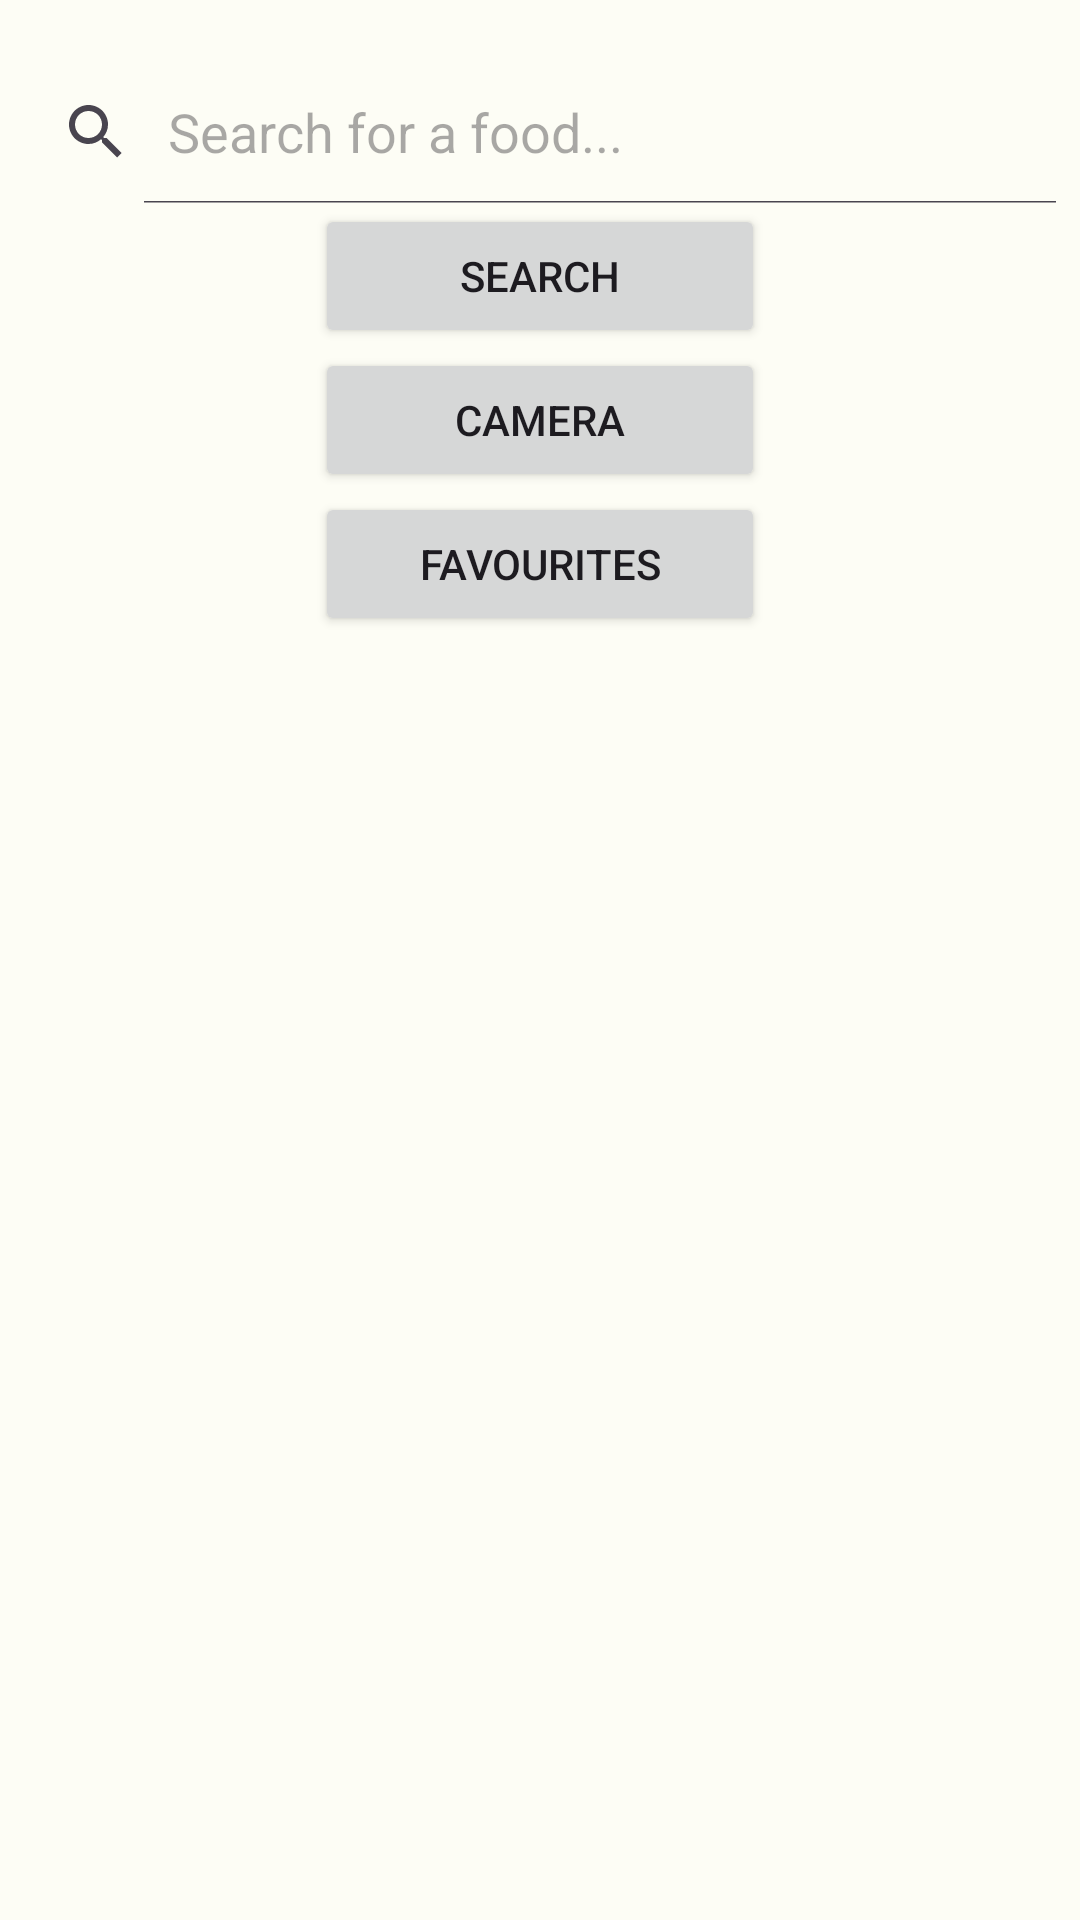

This screen was rendered from an Android layout file. Write that file and the resources it references.
<!-- AndroidManifest.xml: application theme AppTheme -->
<!-- res/layout/fragment_home.xml -->
<?xml version="1.0" encoding="utf-8"?>
<LinearLayout xmlns:android="http://schemas.android.com/apk/res/android"
    xmlns:tools="http://schemas.android.com/tools"
    android:layout_width="match_parent"
    android:layout_height="match_parent"
    android:orientation="vertical"
    tools:context=".HomeFragment">

    

    <Space
        android:layout_width="match_parent"
        android:layout_height="20dp" />

    <SearchView
        android:id="@+id/searchView_homeFragment"
        android:layout_width="match_parent"
        android:layout_height="wrap_content"
        android:iconifiedByDefault="false"
        android:queryHint="@string/search_food_hint" />

    <Button
        android:id="@+id/button_homeFragment_search"
        android:layout_width="150dp"
        android:layout_height="wrap_content"
        android:layout_gravity="center"
        android:layout_weight="0"
        android:text="@string/search_button_label" />

    <Button
        android:id="@+id/button_camera"
        android:layout_width="150dp"
        android:layout_height="wrap_content"
        android:layout_gravity="center"
        android:layout_weight="0"
        android:text="@string/camera_button_label" />

    <Button
        android:id="@+id/button_homeFragment_favourites"
        android:layout_width="150dp"
        android:layout_height="wrap_content"
        android:layout_gravity="center"
        android:text="@string/favourites_button_label" />

</LinearLayout>
<!-- resources referenced by this layout -->
<resources>
  <string name="camera_button_label">Camera</string>
  <string name="favourites_button_label">Favourites</string>
  <string name="search_button_label">Search</string>
  <string name="search_food_hint">Search for a food...</string>
  <color name="md_theme_light_primary">#3E6919</color>
  <color name="md_theme_light_onPrimary">#FFFFFF</color>
  <color name="md_theme_light_primaryContainer">#BEF291</color>
  <color name="md_theme_light_onPrimaryContainer">#0C2000</color>
  <color name="md_theme_light_secondary">#276C2B</color>
  <color name="md_theme_light_onSecondary">#FFFFFF</color>
  <color name="md_theme_light_secondaryContainer">#AAF5A3</color>
  <color name="md_theme_light_onSecondaryContainer">#002204</color>
  <color name="md_theme_light_tertiary">#765A00</color>
  <color name="md_theme_light_onTertiary">#FFFFFF</color>
  <color name="md_theme_light_tertiaryContainer">#FFDF96</color>
  <color name="md_theme_light_onTertiaryContainer">#251A00</color>
  <color name="md_theme_light_error">#BA1A1A</color>
  <color name="md_theme_light_errorContainer">#FFDAD6</color>
  <color name="md_theme_light_onError">#FFFFFF</color>
  <color name="md_theme_light_onErrorContainer">#410002</color>
  <color name="md_theme_light_background">#FDFDF5</color>
  <color name="md_theme_light_onBackground">#1A1C18</color>
  <color name="md_theme_light_surface">#FDFDF5</color>
  <color name="md_theme_light_onSurface">#1A1C18</color>
  <color name="md_theme_light_surfaceVariant">#E0E4D6</color>
  <color name="md_theme_light_onSurfaceVariant">#44483E</color>
  <color name="md_theme_light_outline">#74796D</color>
  <color name="md_theme_light_inverseOnSurface">#F1F1EA</color>
  <color name="md_theme_light_inverseSurface">#2F312C</color>
  <color name="md_theme_light_inversePrimary">#A3D578</color>
</resources>
